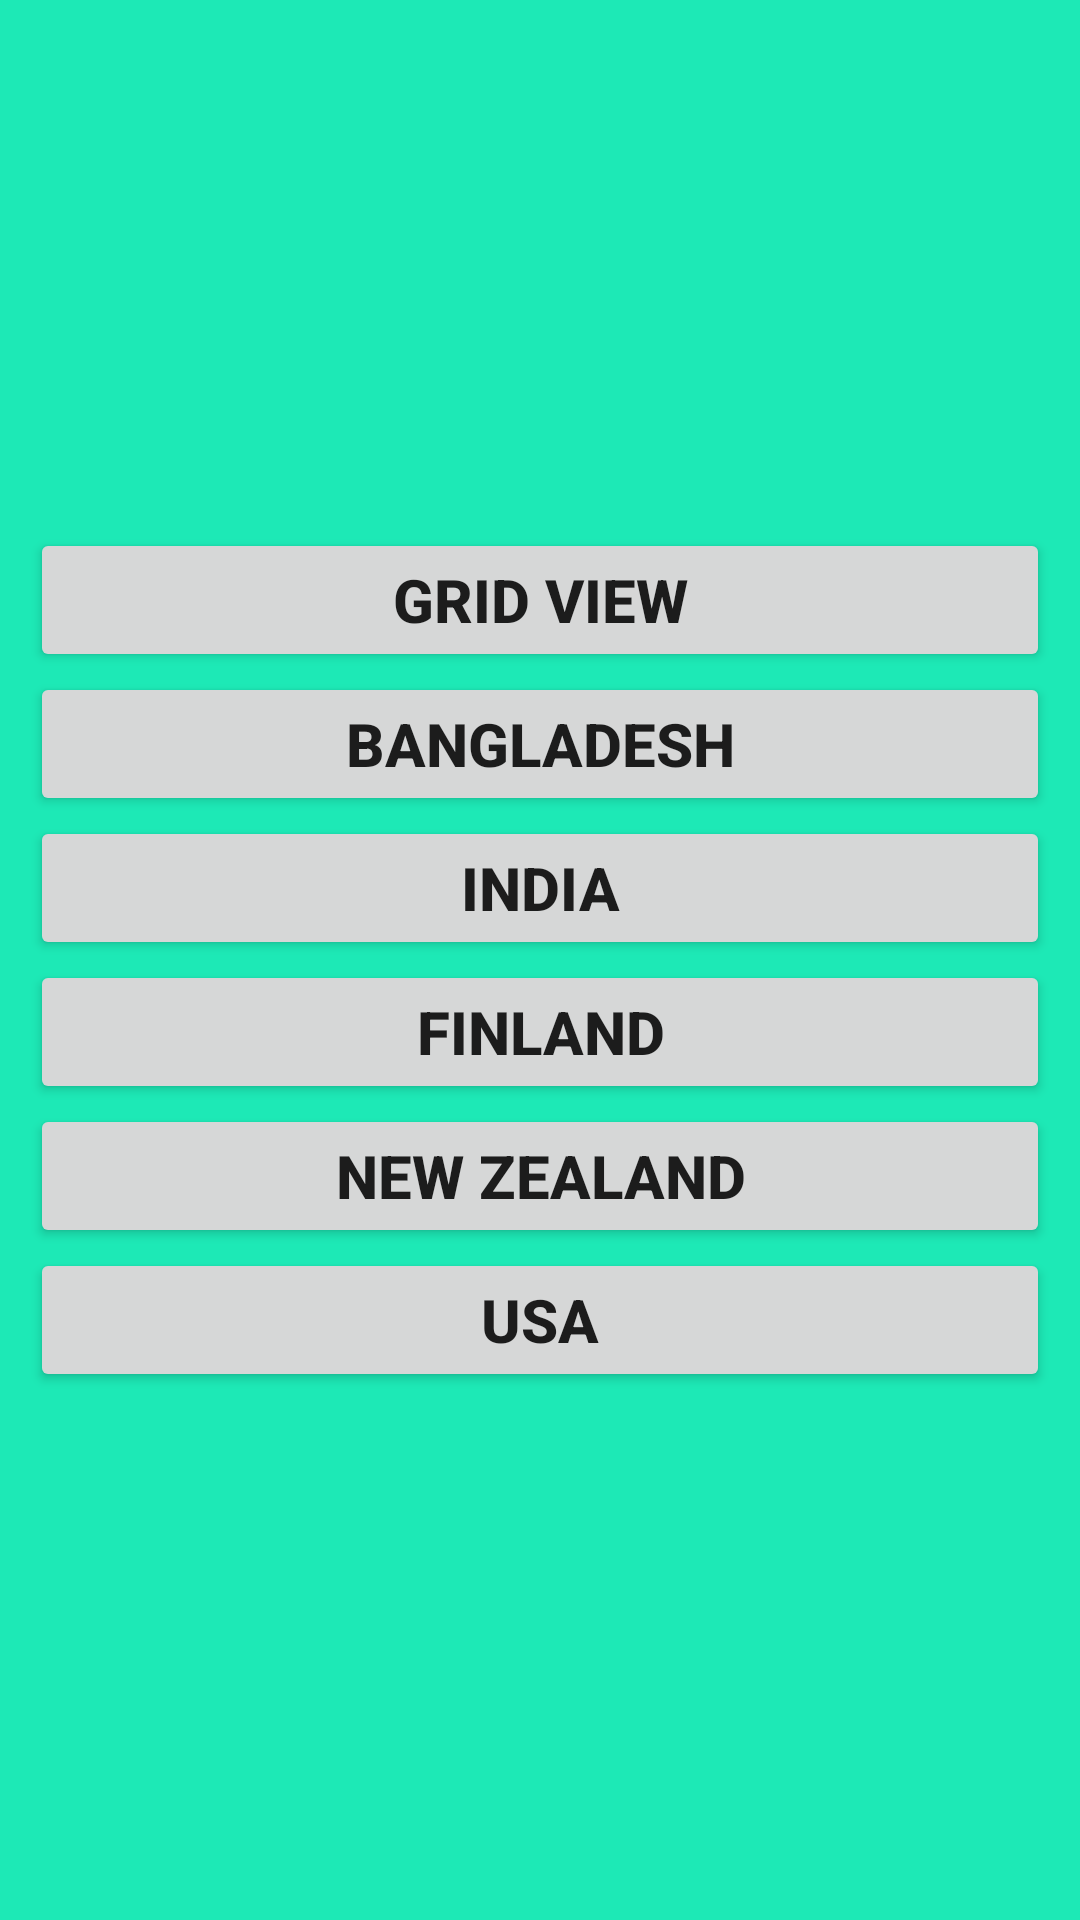

Produce the Android XML layout that renders to this screen, including the resource entries it uses.
<!-- AndroidManifest.xml: application theme Theme.Country_Profile -->
<!-- res/layout/activity_main.xml -->
<?xml version="1.0" encoding="utf-8"?>
<LinearLayout xmlns:android="http://schemas.android.com/apk/res/android"
    xmlns:app="http://schemas.android.com/apk/res-auto"
    xmlns:tools="http://schemas.android.com/tools"
    android:layout_width="match_parent"
    android:layout_height="match_parent"
    android:orientation="vertical"
    android:background="#1DE9B6"
    android:gravity="center"
    android:padding="10sp"
    tools:context=".MainActivity">


    <Button
        android:id="@+id/id_gridview_button"
        android:layout_width="match_parent"
        android:layout_height="wrap_content"
        android:text="Grid View"
        android:textStyle="bold"
        android:textSize="20sp"
        />

    <Button
        android:id="@+id/id_Bangladesh"
        android:layout_width="match_parent"
        android:layout_height="wrap_content"
        android:text="@string/Bangladesh_Button"
        android:textStyle="bold"
        android:textSize="20sp"

        />
    <Button
        android:id="@+id/id_India"
        android:layout_width="match_parent"
        android:layout_height="wrap_content"
        android:text="@string/India_Button"
        android:textStyle="bold"
        android:textSize="20sp"
        />
    <Button
        android:id="@+id/id_Finland"
        android:layout_width="match_parent"
        android:layout_height="wrap_content"
        android:text="@string/Finland_Button"
        android:textStyle="bold"
        android:textSize="20sp"
        />
    <Button
        android:id="@+id/id_NZ"
        android:layout_width="match_parent"
        android:layout_height="wrap_content"
        android:text="@string/nz_Button"
        android:textStyle="bold"
        android:textSize="20sp"
        />

    <Button
        android:id="@+id/id_USA"
        android:layout_width="match_parent"
        android:layout_height="wrap_content"
        android:text="@string/usa_Button"
        android:textStyle="bold"
        android:textSize="20sp"

        />



</LinearLayout>
<!-- resources referenced by this layout -->
<resources>
  <string name="Bangladesh_Button">Bangladesh</string>
  <string name="Finland_Button">Finland</string>
  <string name="India_Button">India</string>
  <string name="nz_Button">New Zealand</string>
  <string name="usa_Button">USA</string>
  <style name="Theme.Country_Profile" parent="Theme.MaterialComponents.DayNight.DarkActionBar">
          
          <item name="colorPrimary">@color/purple_500</item>
          <item name="colorPrimaryVariant">@color/purple_700</item>
          <item name="colorOnPrimary">@color/white</item>
          
          <item name="colorSecondary">@color/teal_200</item>
          <item name="colorSecondaryVariant">@color/teal_700</item>
          <item name="colorOnSecondary">@color/black</item>
          
          <item name="android:statusBarColor" tools:targetApi="l">?attr/colorPrimaryVariant</item>
          
      </style>
  <!-- not gathered from this repository: default colours our renderer supplied (Android Studio template values) -->
  <color name="purple_500">#FF6200EE</color>
  <color name="purple_700">#FF3700B3</color>
  <color name="teal_200">#FF03DAC5</color>
  <color name="teal_700">#FF018786</color>
  <color name="black">#FF000000</color>
  <color name="white">#FFFFFFFF</color>
</resources>
